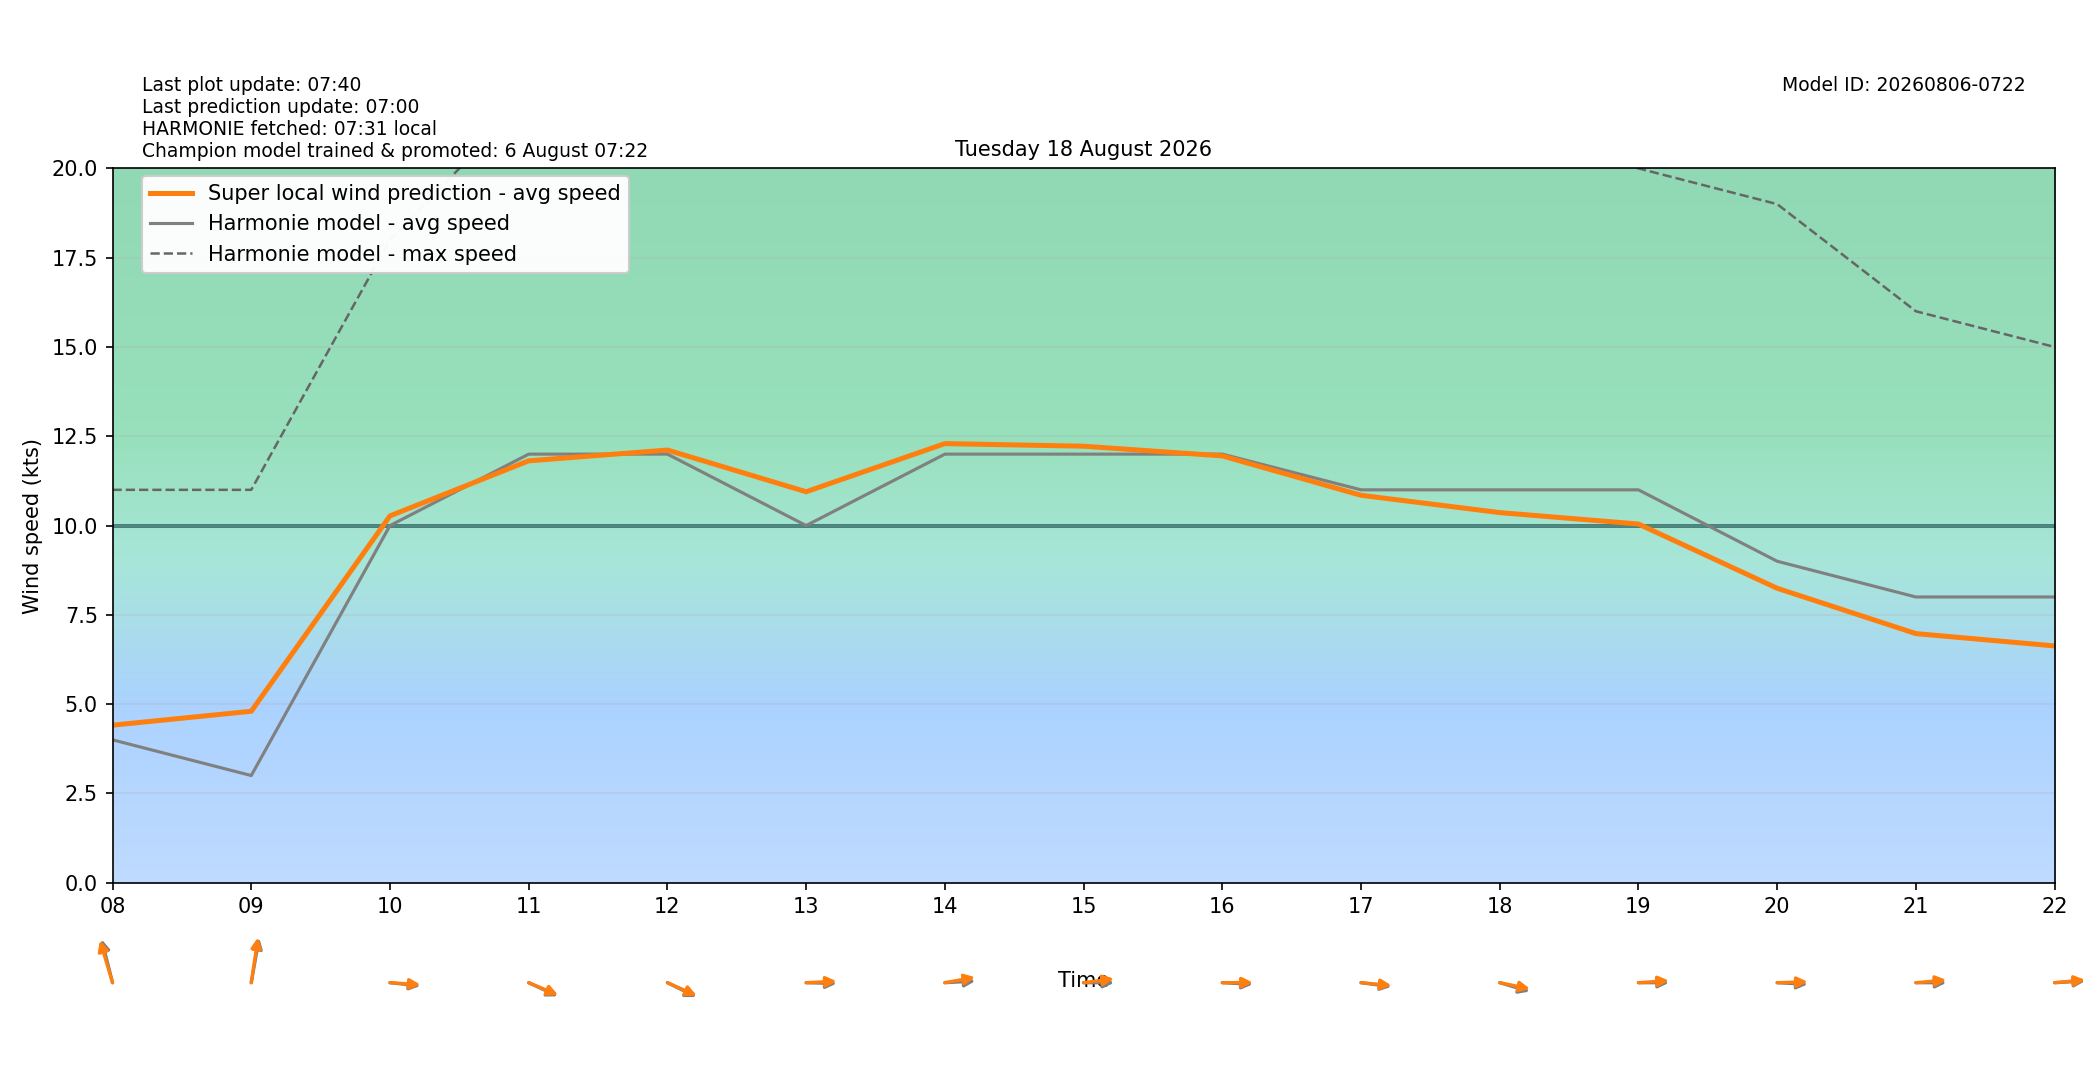

Source data for this figure (header and first rows):
target_time_utc, target_time_local, hour_utc, hour_local, forecast_wind_speed, forecast_wind_min, forecast_wind_max, lstm_pred_wind_speed, delta_speed_lstm_minus_forecast, forecast_wind_dir_deg, lstm_pred_wind_dir_deg, delta_dir_lstm_minus_forecast
2026-08-17T22:00:00Z, 2026-08-18T00:00:00+0200, 22, 00, 3.0, 3.0, 4.0, 2.498, -0.5023, 201.0, 202.5, 1.488
2026-08-17T23:00:00Z, 2026-08-18T01:00:00+0200, 23, 01, 4.0, 4.0, 6.0, 3.139, -0.8611, 195.0, 194.5, -0.4935
2026-08-18T00:00:00Z, 2026-08-18T02:00:00+0200, 00, 02, 4.0, 4.0, 7.0, 3.237, -0.7633, 189.0, 188.4, -0.5714
2026-08-18T01:00:00Z, 2026-08-18T03:00:00+0200, 01, 03, 5.0, 5.0, 9.0, 4.183, -0.8171, 192.0, 190.2, -1.806
2026-08-18T02:00:00Z, 2026-08-18T04:00:00+0200, 02, 04, 5.0, 5.0, 9.0, 4.451, -0.5491, 195.0, 193.7, -1.287
2026-08-18T03:00:00Z, 2026-08-18T05:00:00+0200, 03, 05, 4.0, 4.0, 8.0, 3.911, -0.08942, 189.0, 189.6, 0.6211
2026-08-18T04:00:00Z, 2026-08-18T06:00:00+0200, 04, 06, 5.0, 5.0, 8.0, 3.762, -1.238, 160.0, 159.4, -0.592
2026-08-18T05:00:00Z, 2026-08-18T07:00:00+0200, 05, 07, 5.0, 5.0, 13.0, 4.996, -0.003942, 166.0, 163.5, -2.544
2026-08-18T06:00:00Z, 2026-08-18T08:00:00+0200, 06, 08, 4.0, 4.0, 11.0, 4.41, 0.4104, 159.0, 155.6, -3.429
2026-08-18T07:00:00Z, 2026-08-18T09:00:00+0200, 07, 09, 3.0, 3.0, 11.0, 4.8, 1.8, 195.0, 192.7, -2.267
2026-08-18T08:00:00Z, 2026-08-18T10:00:00+0200, 08, 10, 10.0, 10.0, 18.0, 10.27, 0.2703, 274.0, 272.4, -1.581
2026-08-18T09:00:00Z, 2026-08-18T11:00:00+0200, 09, 11, 12.0, 12.0, 22.0, 11.81, -0.1876, 287.0, 285.3, -1.661
2026-08-18T10:00:00Z, 2026-08-18T12:00:00+0200, 10, 12, 12.0, 12.0, 24.0, 12.11, 0.1145, 288.0, 286.1, -1.85
2026-08-18T11:00:00Z, 2026-08-18T13:00:00+0200, 11, 13, 10.0, 10.0, 22.0, 10.95, 0.9466, 271.0, 268.2, -2.821
2026-08-18T12:00:00Z, 2026-08-18T14:00:00+0200, 12, 14, 12.0, 12.0, 21.0, 12.29, 0.2945, 268.0, 263.3, -4.738
2026-08-18T13:00:00Z, 2026-08-18T15:00:00+0200, 13, 15, 12.0, 12.0, 23.0, 12.22, 0.2218, 270.0, 265.2, -4.844
2026-08-18T14:00:00Z, 2026-08-18T16:00:00+0200, 14, 16, 12.0, 12.0, 23.0, 11.95, -0.04982, 272.0, 269.8, -2.208
2026-08-18T15:00:00Z, 2026-08-18T17:00:00+0200, 15, 17, 11.0, 11.0, 22.0, 10.85, -0.1526, 275.0, 273.4, -1.587
2026-08-18T16:00:00Z, 2026-08-18T18:00:00+0200, 16, 18, 11.0, 11.0, 21.0, 10.36, -0.6375, 281.0, 277.6, -3.37
2026-08-18T17:00:00Z, 2026-08-18T19:00:00+0200, 17, 19, 11.0, 11.0, 20.0, 10.04, -0.9569, 270.0, 267.4, -2.613
2026-08-18T18:00:00Z, 2026-08-18T20:00:00+0200, 18, 20, 9.0, 9.0, 19.0, 8.244, -0.7561, 272.0, 268.9, -3.14
2026-08-18T19:00:00Z, 2026-08-18T21:00:00+0200, 19, 21, 8.0, 8.0, 16.0, 6.974, -1.026, 270.0, 266.6, -3.382
2026-08-18T20:00:00Z, 2026-08-18T22:00:00+0200, 20, 22, 8.0, 8.0, 15.0, 6.629, -1.371, 268.0, 266.5, -1.474
2026-08-18T21:00:00Z, 2026-08-18T23:00:00+0200, 21, 23, 5.0, 5.0, 14.0, 4.194, -0.806, 276.0, 273, -2.994
